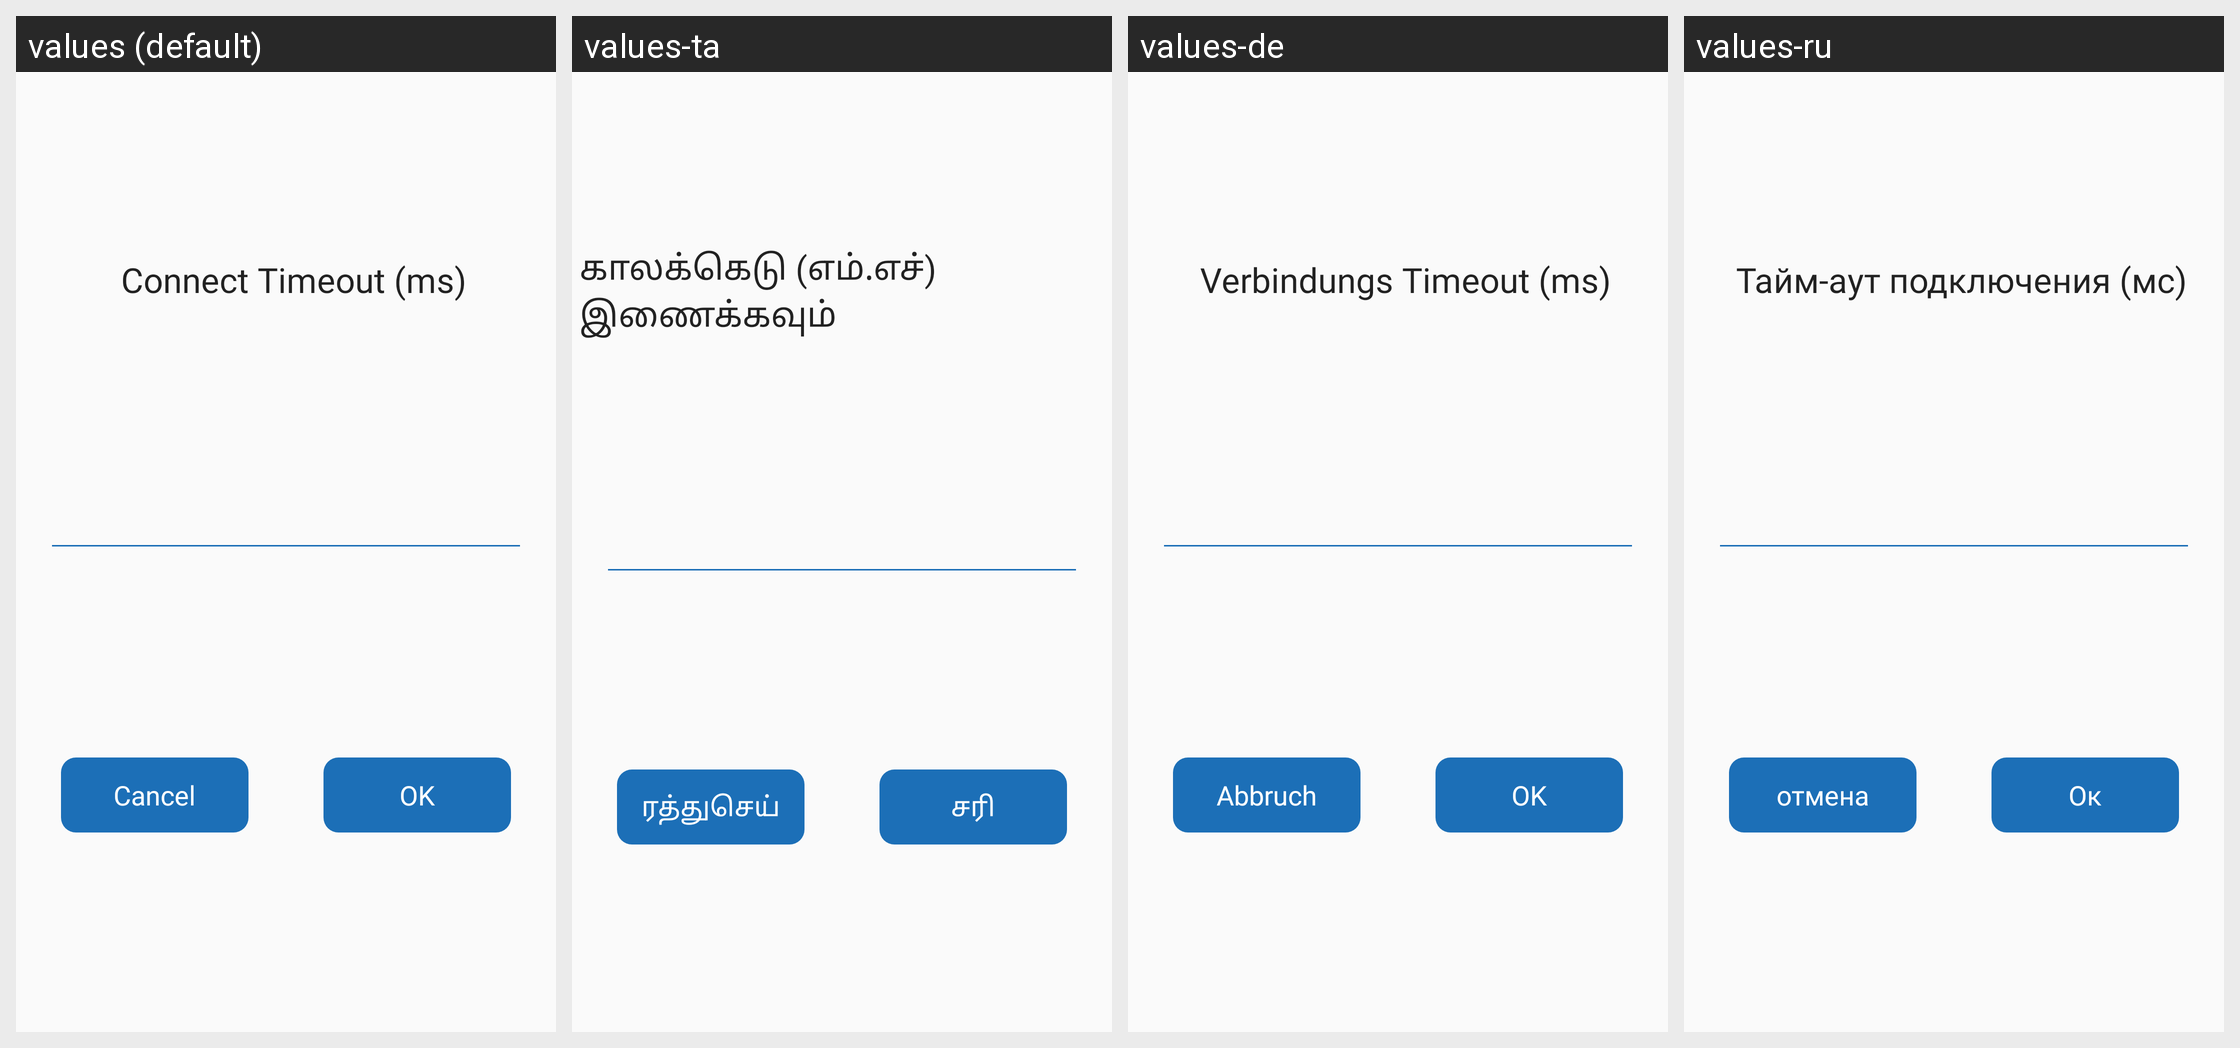

Here is an Android app screen in its default locale and in the app's own translations. Write out the translated-string differences for the strings that appear on this screen.
Android screen res/layout/dialog_change_connect_timeout.xml rendered under 4 locales, left to right: values (default), values-ta, values-de, values-ru. Device: Nexus 5 (rendered at 1080×1920; each locale shown at half size, 540×960, under a caption strip naming it); theme AppTheme.SkyBlue.
Other locales in the repository, not shown: values-ar, values-ca, values-cn, values-en, values-es, values-fa, values-fr, values-he, values-in, values-iw, values-ja, values-nb-rNO, values-oc, values-pl, values-pt, values-pt-rBR, values-tr, values-uk, values-zh, values-zh-rTW.
Strings drawn on this screen, with the default value and each locale's value (text and hints the layout hard-codes, and strings that could not be matched under every locale, appear in the picture but are not listed):

settings_connect_timeout
  values: Connect Timeout (ms)
  values-ta: காலக்கெடு (எம்.எச்) இணைக்கவும்
  values-de: Verbindungs Timeout (ms)
  values-ru: Тайм-аут подключения (мс)

button_cancel
  values: Cancel
  values-ta: ரத்துசெய்
  values-de: Abbruch
  values-ru: отмена

button_ok
  values: OK
  values-ta: சரி
  values-de: OK
  values-ru: Ок
